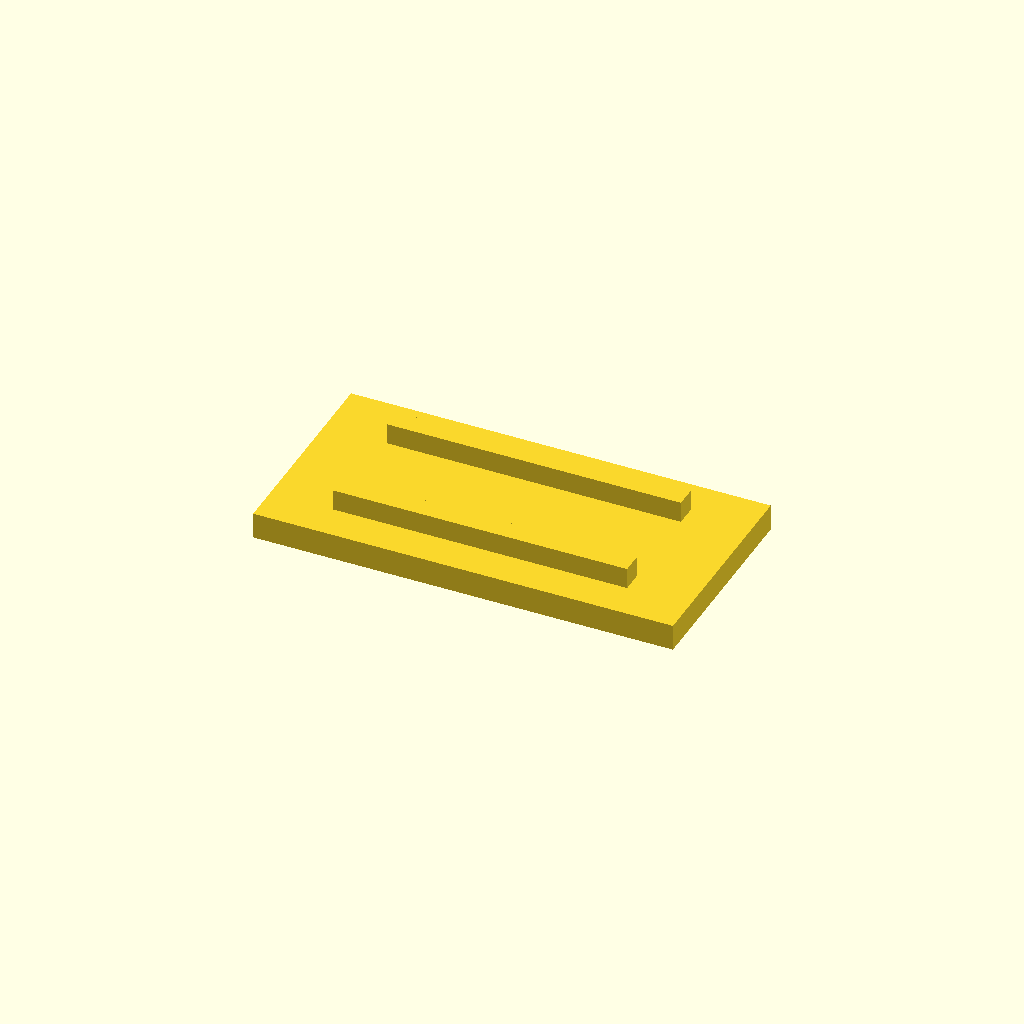
Cell 1: the model at its default parameters.
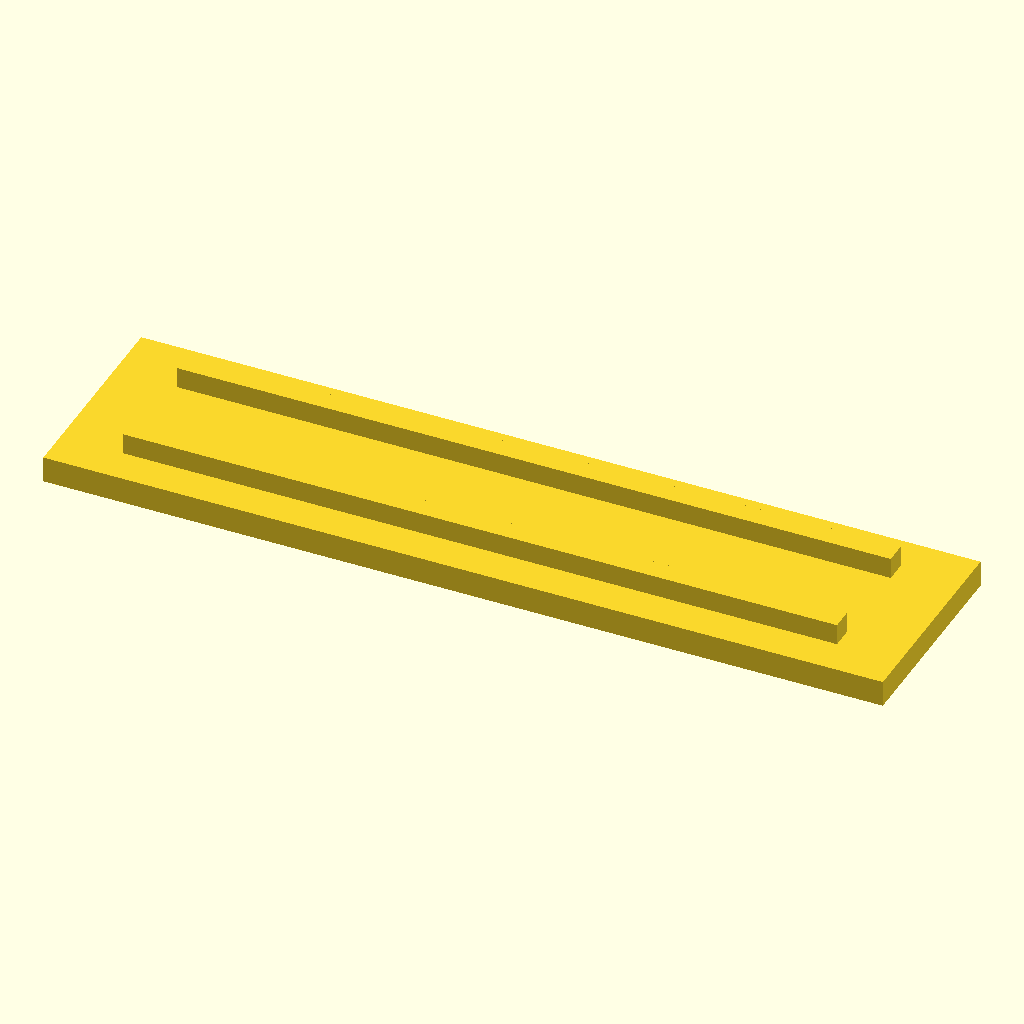
Cell 2: the same model with base_length = 160.
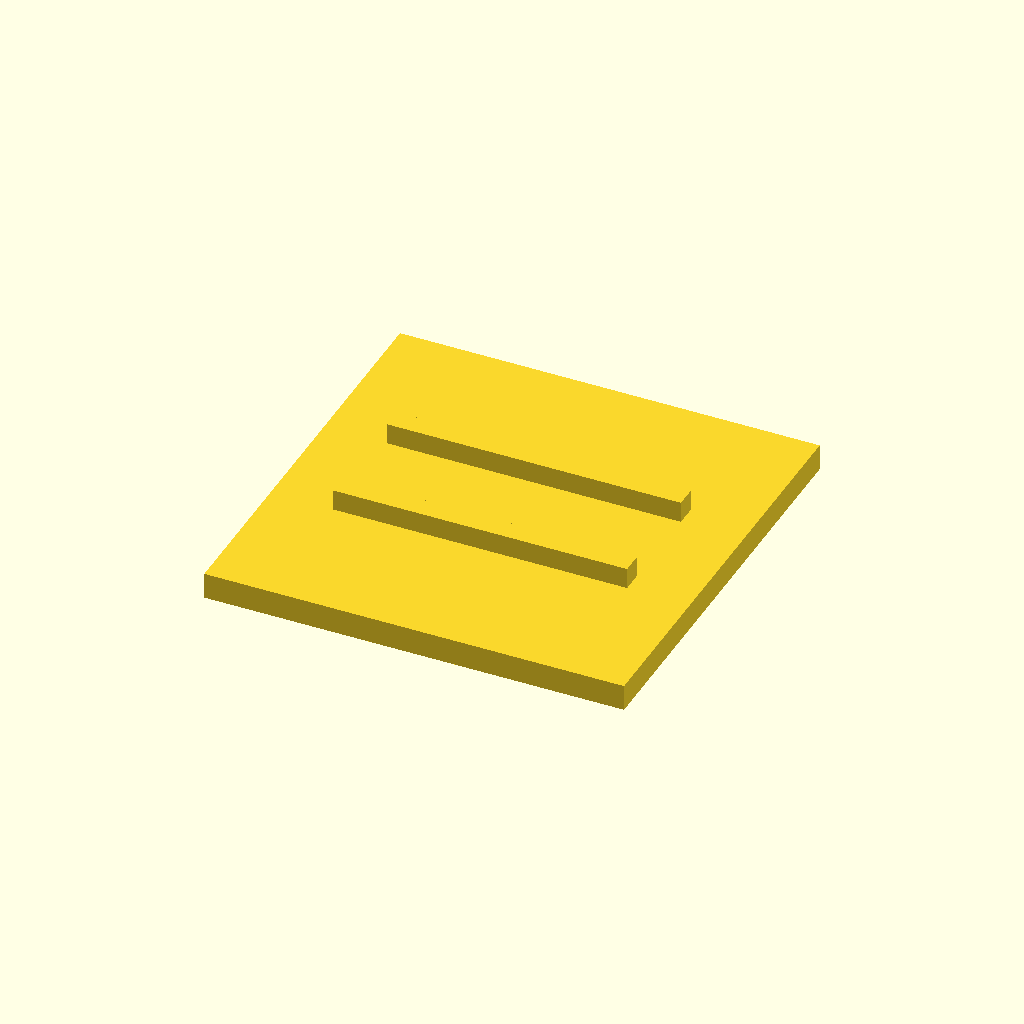
Cell 3: base_width = 80 (everything else at default).
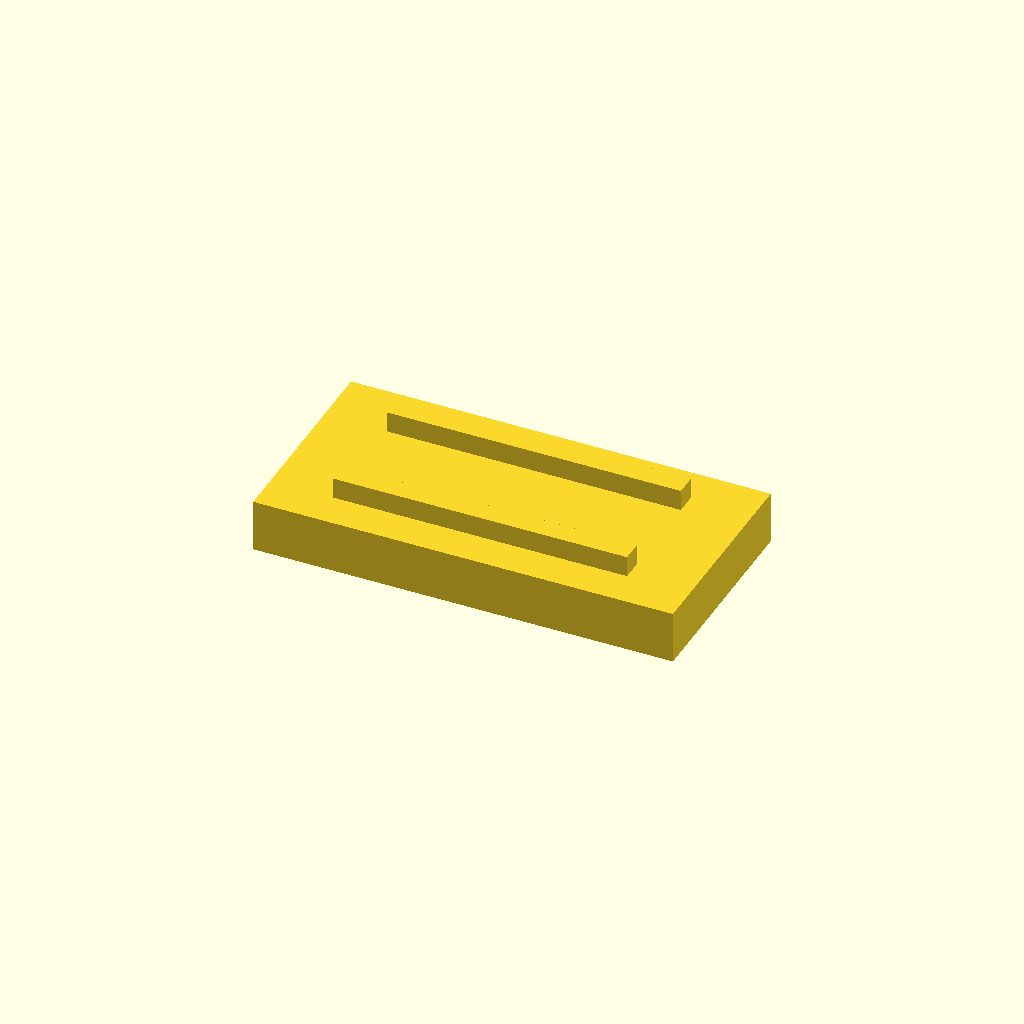
Cell 4: base_thickness = 10 (everything else at default).
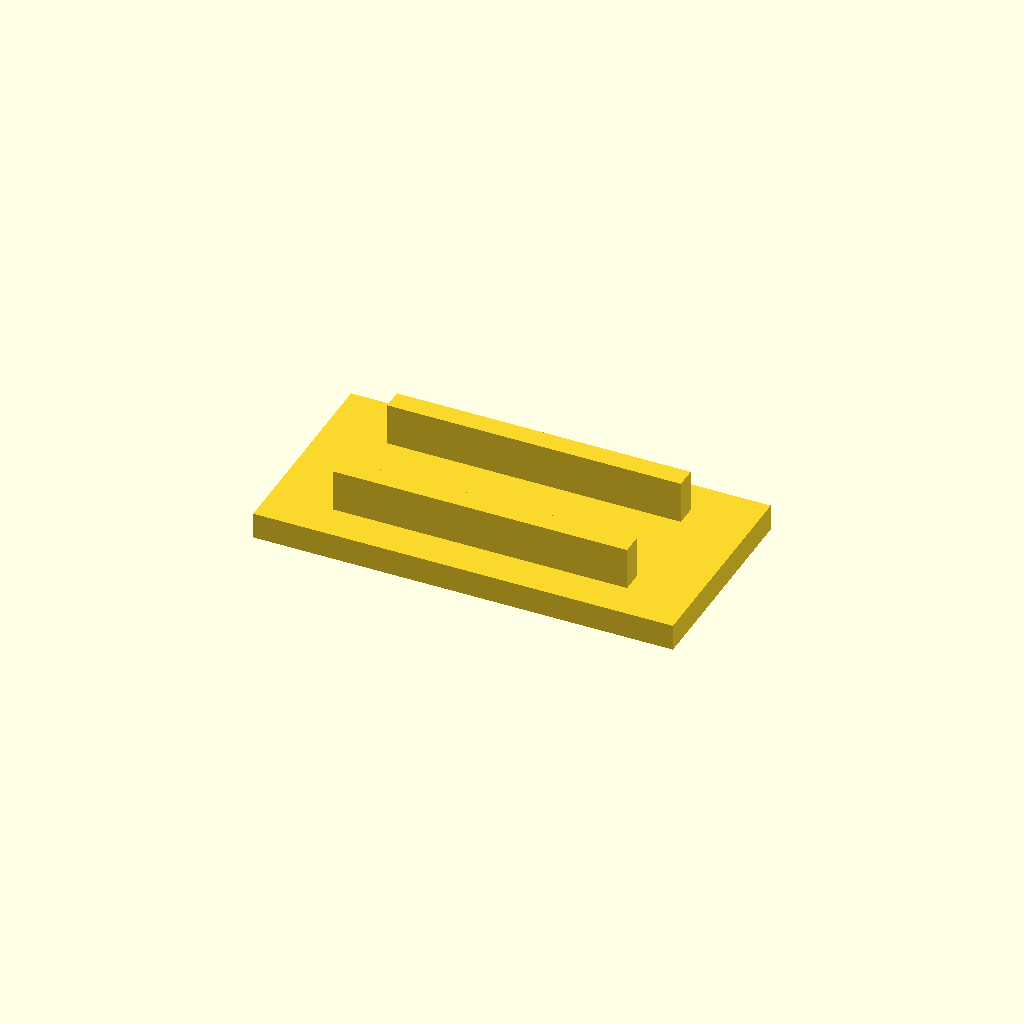
Cell 5: the same model with rib_height = 8.
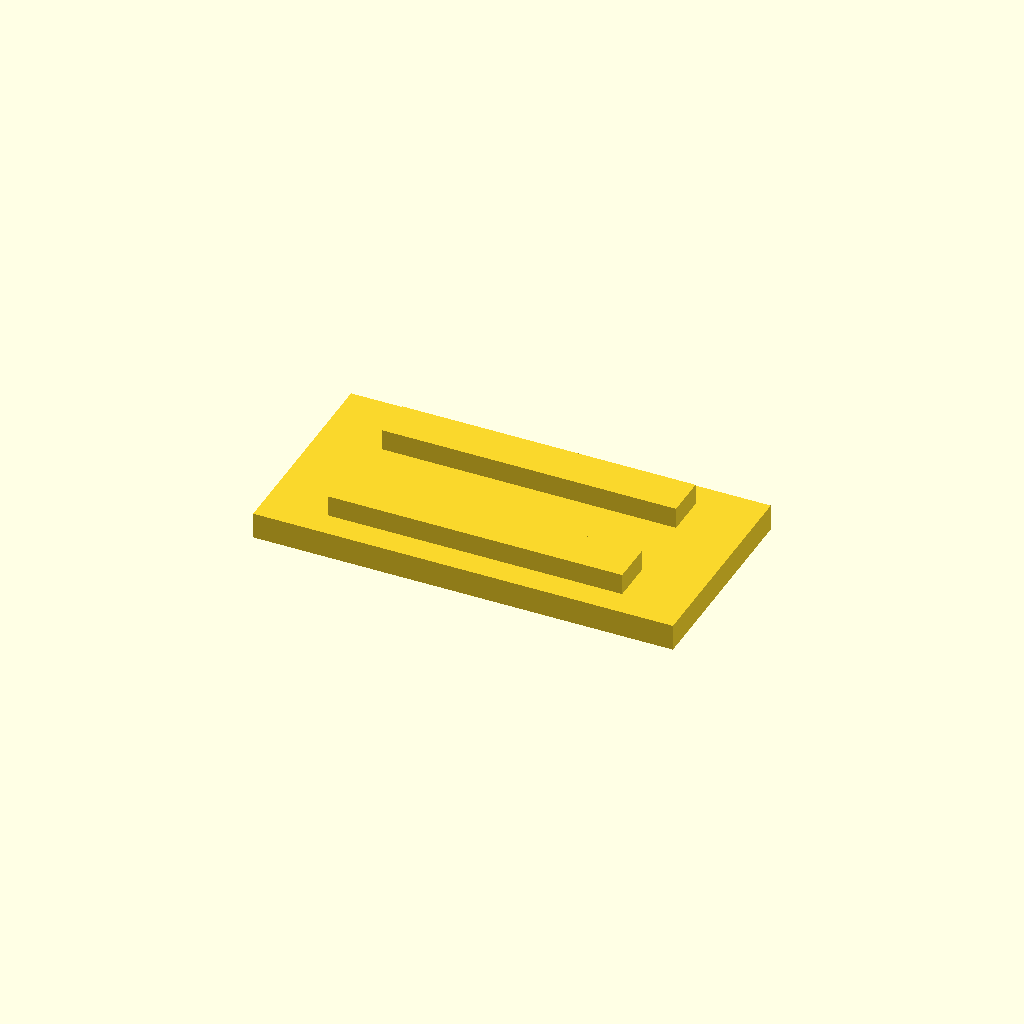
Cell 6 — rib_width set to 8, the other parameters unchanged.
One fixed orthographic camera (rotation 55°, 0°, 25°; colour scheme Cornfield) for every cell.
The OpenSCAD source (projects/P3D-Bench/demo/runs/text2cad_0023_00239752_descriptive_openscad_glm-reason/generated.scad):
// === Parametric Variables ===
base_length = 80;
base_width = 40;
base_thickness = 5;

rib_height = 4;
rib_width = 4;
rib_margin = 12; // inset from each end for rib length
rib_spacing = 22; // center-to-center distance between ribs

hole_upper_dia = 8;   // diameter of shallow upper recess
hole_lower_dia = 4.5;  // diameter of deeper through-hole
hole_upper_depth = 2;  // depth of shallow recess from top surface
hole_through = base_thickness + rib_height + 2; // total cut depth (clears everything)

// X positions of the three holes (near the ends)
hole_x1 = 15;
hole_x2 = 40;
hole_x3 = 65;
// Y position centered on base width
hole_y_offset = 0;

$fn = 100;

// === Main Assembly ===
difference() {
    union() {
        // Base plate
        base_plate();
        // Two lengthwise ribs on top face
        ribs();
    }
    // Subtract the three stepped circular openings
    stepped_holes();
}

// === Module: Base Plate ===
module base_plate() {
    cube([base_length, base_width, base_thickness], center=true);
}

// === Module: Two Parallel Lengthwise Ribs ===
module ribs() {
    rib_length = base_length - 2 * rib_margin;
    // Translate ribs to sit on top of base plate
    translate([0, -rib_spacing/2, base_thickness/2])
        rib(rib_length);
    translate([0, rib_spacing/2, base_thickness/2])
        rib(rib_length);
}

module rib(length) {
    translate([0, 0, rib_height/2])
        cube([length, rib_width, rib_height], center=true);
}

// === Module: Three Stepped Holes ===
module stepped_holes() {
    positions = [hole_x1, hole_x2, hole_x3];
    for (i = [0:len(positions)-1]) {
        translate([positions[i], hole_y_offset, 0])
            stepped_hole();
    }
}

module stepped_hole() {
    top_z = base_thickness/2 + rib_height + 1; // start above top of ribs
    bottom_z = -(base_thickness/2 + 1);         // go below bottom of base

    // Shallow upper recess (wider, from top surface down)
    translate([0, 0, top_z])
        cylinder(h=hole_upper_depth + 1, d=hole_upper_dia, center=false);

    // Deep through-hole (narrower, cuts entirely through)
    translate([0, 0, top_z - hole_upper_depth])
        cylinder(h=top_z - bottom_z + hole_upper_depth + 1,
                 d=hole_lower_dia, center=false);
}
Parameter table extracted from the source (name, type, default, range or options):
base_length: number, default 80
base_width: number, default 40
base_thickness: number, default 5
rib_height: number, default 4
rib_width: number, default 4
rib_margin: number, default 12
rib_spacing: number, default 22
hole_upper_dia: number, default 8
hole_lower_dia: number, default 4.5
hole_upper_depth: number, default 2
hole_x1: number, default 15
hole_x2: number, default 40
hole_x3: number, default 65
hole_y_offset: number, default 0
